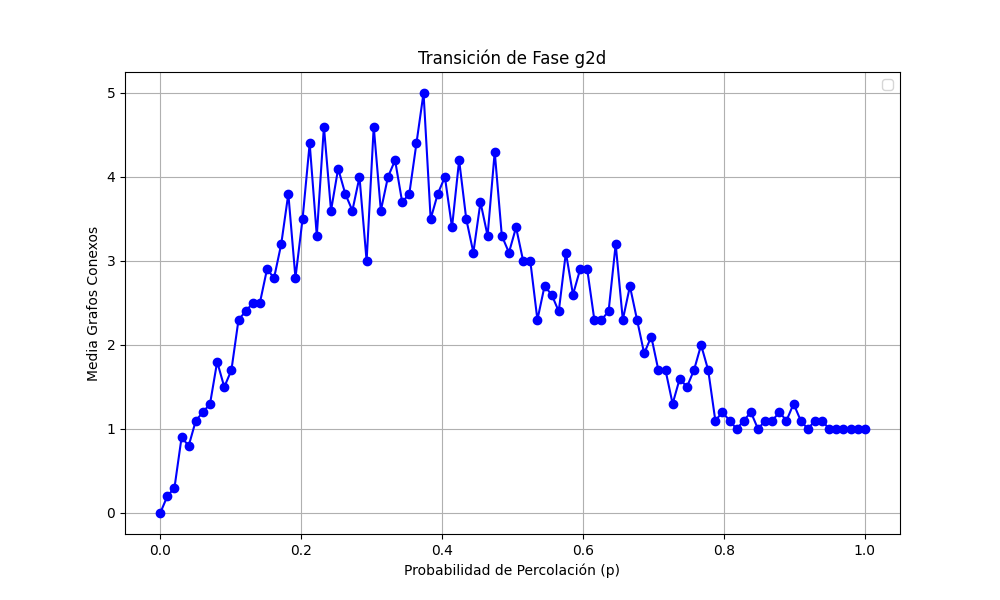

Source data for this figure (header and first rows):
prob, media
0.0, 0.0
0.0101, 0.2
0.0202, 0.3
0.0303, 0.9
0.0404, 0.8
0.05051, 1.1
0.06061, 1.2
0.07071, 1.3
0.08081, 1.8
0.09091, 1.5
0.101, 1.7
0.1111, 2.3
0.1212, 2.4
0.1313, 2.5
0.1414, 2.5
0.1515, 2.9
0.1616, 2.8
0.1717, 3.2
0.1818, 3.8
0.1919, 2.8
0.202, 3.5
0.2121, 4.4
0.2222, 3.3
0.2323, 4.6
0.2424, 3.6
0.2525, 4.1
0.2626, 3.8
0.2727, 3.6
0.2828, 4.0
0.2929, 3.0
0.303, 4.6
0.3131, 3.6
0.3232, 4.0
0.3333, 4.2
0.3434, 3.7
0.3535, 3.8
0.3636, 4.4
0.3737, 5.0
0.3838, 3.5
0.3939, 3.8
0.404, 4.0
0.4141, 3.4
0.4242, 4.2
0.4343, 3.5
0.4444, 3.1
0.4545, 3.7
0.4646, 3.3
0.4747, 4.3
0.4848, 3.3
0.4949, 3.1
0.5051, 3.4
0.5152, 3.0
0.5253, 3.0
0.5354, 2.3
0.5455, 2.7
0.5556, 2.6
0.5657, 2.4
0.5758, 3.1
0.5859, 2.6
0.596, 2.9
... 40 more rows
